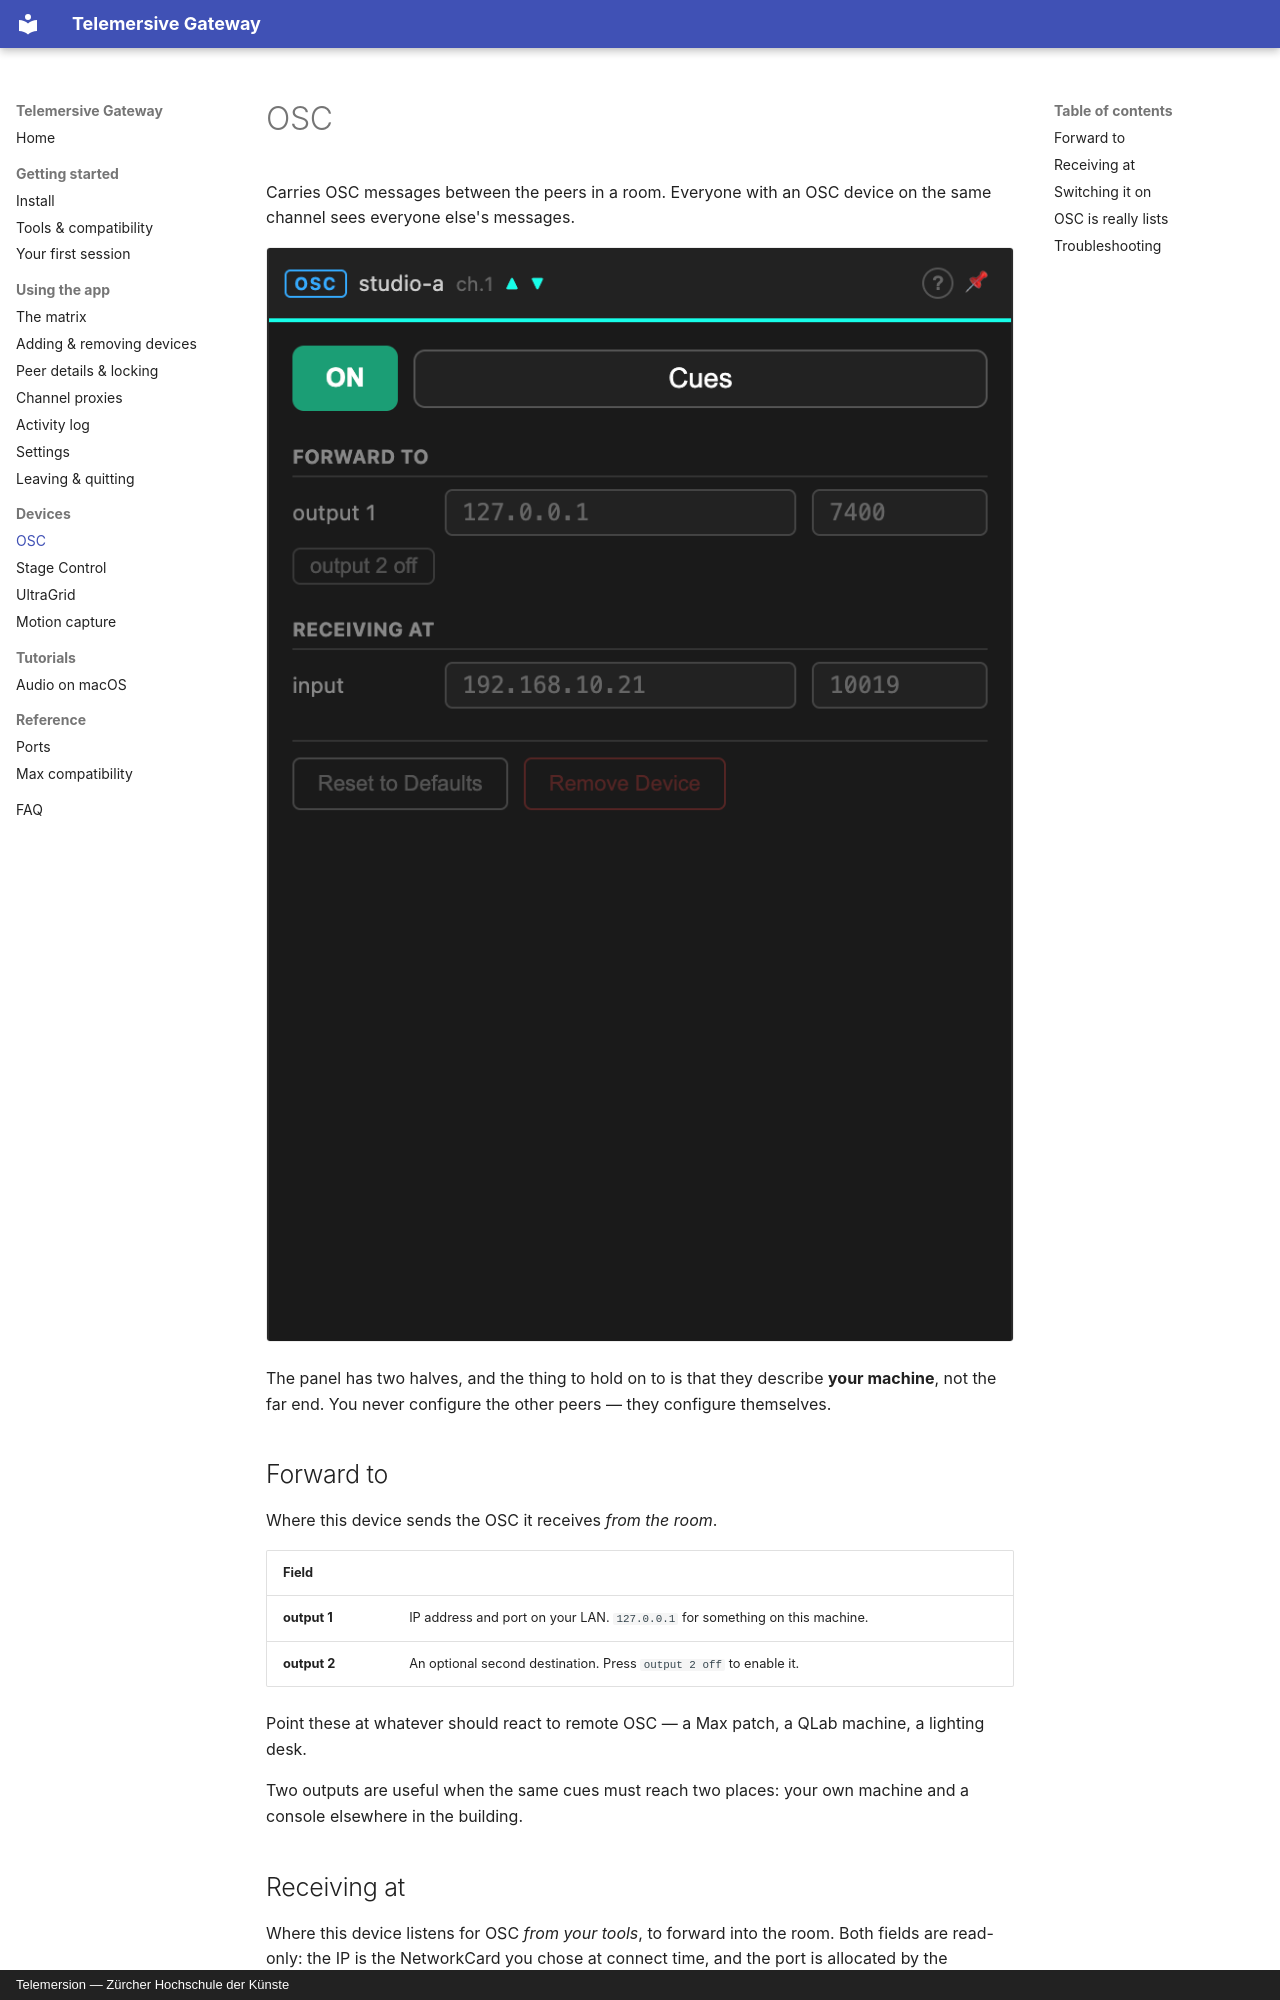

repository: telemersion/telemersive-portbay · page: devices/osc/index.html · generator: mkdocs · copyright: Telemersion — Zürcher Hochschule der Künste

# OSC

Carries OSC messages between the peers in a room. Everyone with an OSC device on
the same channel sees everyone else's messages.

![OSC device panel](../assets/screenshots/panel-osc-enabled.png)

The panel has two halves, and the thing to hold on to is that they describe
**your machine**, not the far end. You never configure the other peers — they
configure themselves.

## Forward to

Where this device sends the OSC it receives *from the room*.

| Field | |
| --- | --- |
| **output 1** | IP address and port on your LAN. `127.0.0.1` for something on this machine. |
| **output 2** | An optional second destination. Press `output 2 off` to enable it. |

Point these at whatever should react to remote OSC — a Max patch, a QLab
machine, a lighting desk.

Two outputs are useful when the same cues must reach two places: your own
machine and a console elsewhere in the building.

## Receiving at

Where this device listens for OSC *from your tools*, to forward into the room.
Both fields are read-only: the IP is the NetworkCard you chose at connect time,
and the port is allocated by the Gateway.

Send OSC to that address and port, and every peer with an OSC device on this
channel receives it.

!!! tip "The port is stable across rooms"
    Local ports depend only on the channel number, never on the room. Channel 1
    is port 10019 whether you are in room 11 or room 27, so a Max patch built
    against it keeps working when you rejoin somewhere else.

    Room-side ports *do* change with the room, but you never need those — every
    peer works them out locally.
